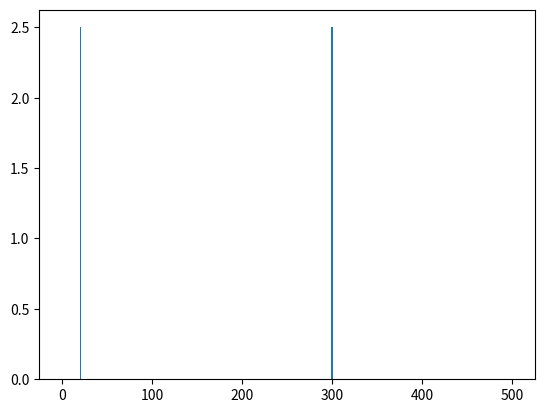

Python code for this plot:
import numpy as np
import matplotlib.pyplot as plt

if __name__ == "__main__":
    # Sampling Parameters
    sampling_freq = 1000 # Hz
    sampling_period = 1.0 /  sampling_freq # s

    # Signal Parameters
    t = np.arange(0, 10, sampling_period)
    amplitude = 5
    freq = 20
    y = amplitude * np.sin(2 * np.pi * freq * t) + amplitude * np.sin(2 * np.pi * 300 * t)

    # FFT
    fft = np.fft.fft(y)
    T = t[1] - t[0]
    f = np.linspace(0, 1 / T, len(y))

    # Plot
    plt.bar(f[:len(y) // 2], np.abs(fft)[:len(y) // 2] * 1 / len(y), width=1.5)
    plt.show()
